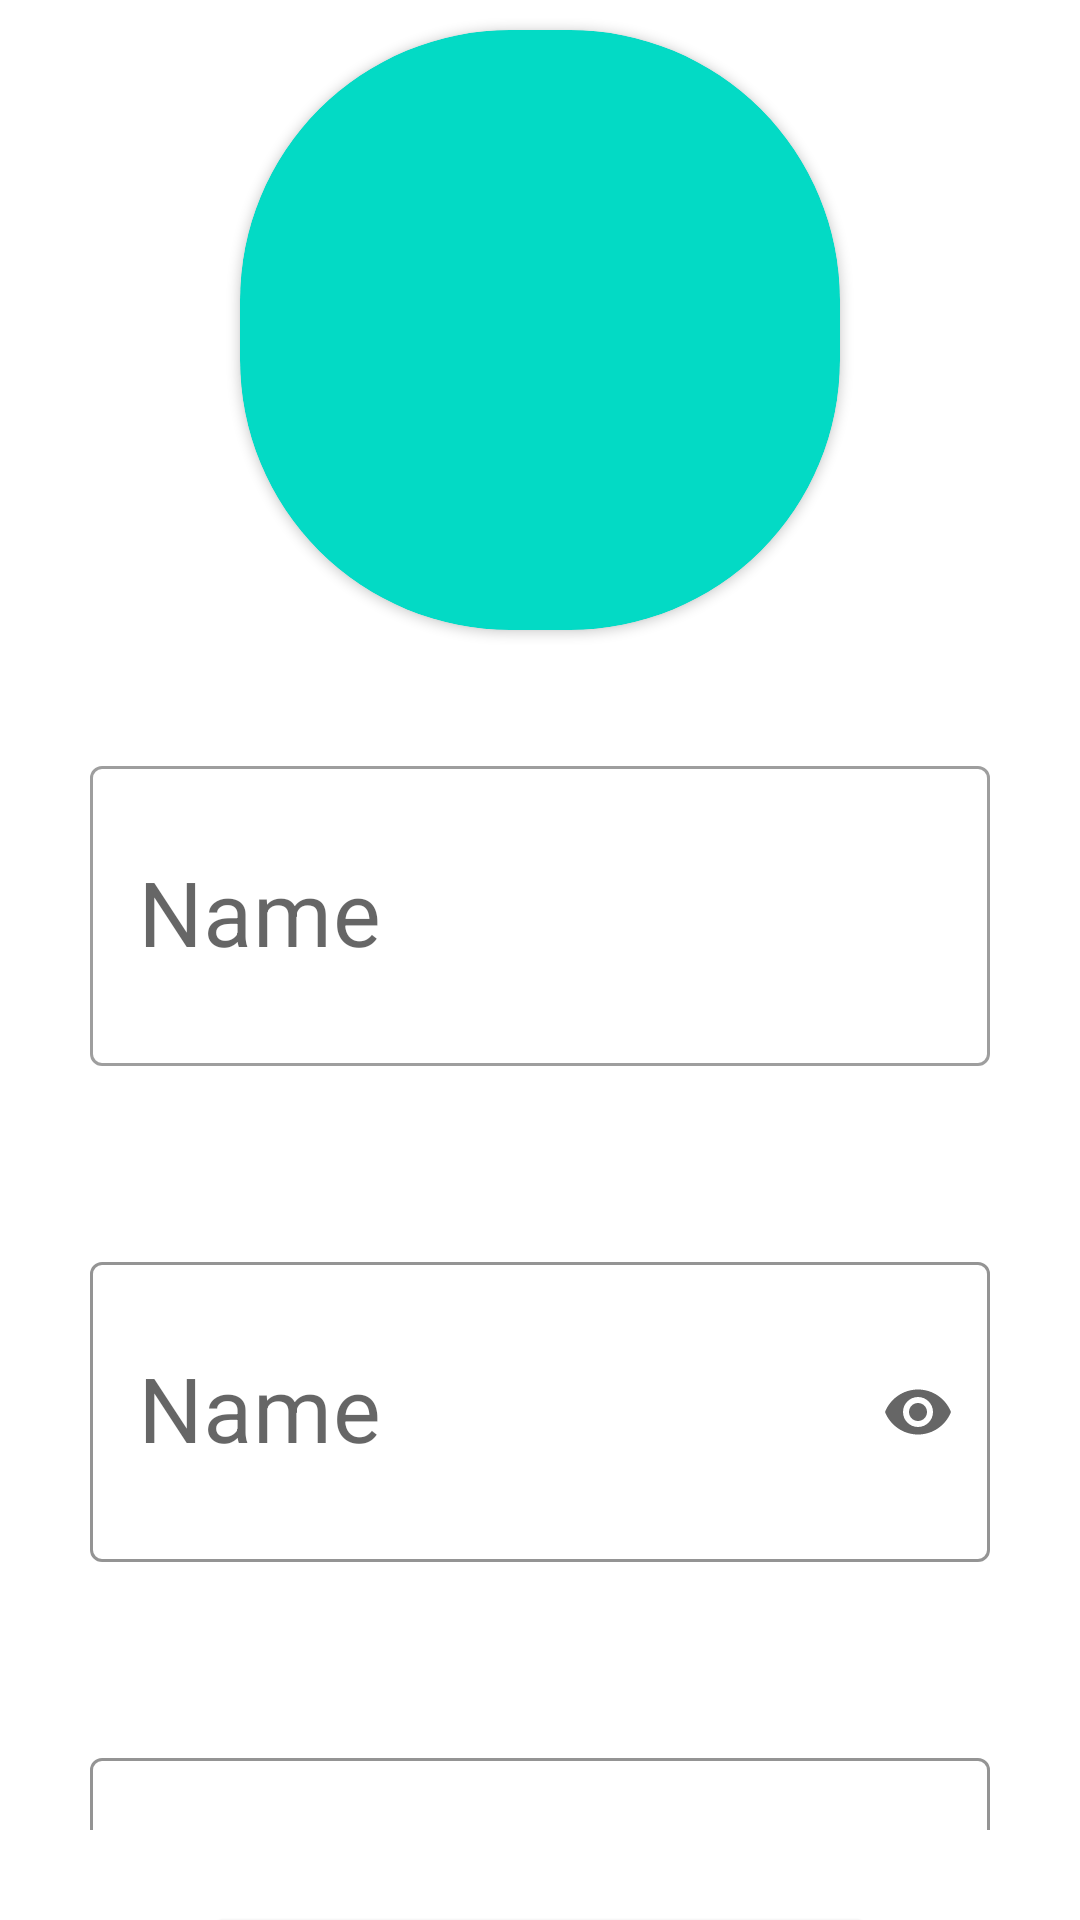

The Android layout XML behind this screen, and the referenced resources:
<!-- AndroidManifest.xml: application theme Theme.MyApp772023 -->
<!-- res/layout/activity_setting.xml -->
<?xml version="1.0" encoding="utf-8"?>
<LinearLayout xmlns:android="http://schemas.android.com/apk/res/android"
    xmlns:app="http://schemas.android.com/apk/res-auto"
    xmlns:tools="http://schemas.android.com/tools"
    android:layout_width="match_parent"
    android:layout_height="match_parent"
    android:orientation="vertical"
    android:gravity="center_horizontal"
    tools:context=".SettingActivity">


            <androidx.cardview.widget.CardView
                android:layout_width="200dp"
                android:layout_height="200dp"
                app:cardCornerRadius="90dp"
                app:cardElevation="2dp"
                android:layout_margin="10dp"
                android:backgroundTint="@color/teal_200">
                <ImageView

                    android:id="@+id/imv_avatar_group"
                    android:layout_width="match_parent"
                    android:layout_height="match_parent"></ImageView>
            </androidx.cardview.widget.CardView>
    <com.google.android.material.textfield.TextInputLayout
        android:layout_width="match_parent"
        android:layout_height="wrap_content"
        android:layout_margin="30dp"
        android:hint="Name"
        style="@style/Widget.MaterialComponents.TextInputLayout.OutlinedBox">
        <com.google.android.material.textfield.TextInputEditText
            android:textSize="30dp"
            android:layout_width="match_parent"
            android:layout_height="100dp"
            android:maxLength="20"
            style=""></com.google.android.material.textfield.TextInputEditText>
    </com.google.android.material.textfield.TextInputLayout>
    <com.google.android.material.textfield.TextInputLayout
        android:layout_width="match_parent"
        android:layout_height="wrap_content"
        android:layout_margin="30dp"
        android:hint="Name"
        app:endIconMode="password_toggle"
        app:hintTextColor="@color/teal_200"
        app:boxStrokeColor="@color/teal_200"
        style="@style/Widget.MaterialComponents.TextInputLayout.OutlinedBox">
        <com.google.android.material.textfield.TextInputEditText
            android:textSize="30dp"
            android:layout_width="match_parent"
            android:layout_height="100dp"
            android:maxLength="20"
            android:inputType="textPassword"

            ></com.google.android.material.textfield.TextInputEditText>
    </com.google.android.material.textfield.TextInputLayout>
    <com.google.android.material.textfield.TextInputLayout
        android:layout_width="match_parent"
        android:layout_height="wrap_content"
        android:layout_margin="30dp"
        android:hint="Name"
        app:endIconMode="password_toggle"
        app:hintTextColor="@color/teal_200"
        app:boxStrokeColor="@color/teal_200"
        style="@style/Widget.MaterialComponents.TextInputLayout.OutlinedBox">
        <com.google.android.material.textfield.TextInputEditText
            android:textSize="30dp"
            android:layout_width="match_parent"
            android:layout_height="100dp"
            android:maxLength="20"
            android:inputType="textPassword"
            ></com.google.android.material.textfield.TextInputEditText>
    </com.google.android.material.textfield.TextInputLayout>
    <androidx.appcompat.widget.AppCompatButton
        android:background="@drawable/background_button"
        android:text="SAVE"
        android:layout_width="@dimen/with_button"
        android:layout_height="@dimen/hight_button"></androidx.appcompat.widget.AppCompatButton>

</LinearLayout>
<!-- resources referenced by this layout -->
<resources>
  <color name="teal_200">#FF03DAC5</color>
  <dimen name="hight_button">63dp</dimen>
  <dimen name="with_button">228dp</dimen>
  <!-- drawable background_button (drawable) -->
  <?xml version="1.0" encoding="utf-8"?>
  <selector xmlns:android="http://schemas.android.com/apk/res/android">
      <item android:state_enabled="true" android:state_focused="false">
          <shape android:shape="rectangle">
              <solid android:color="#FF9B9B"></solid>
              <stroke android:width="1dp" android:color="@color/white"></stroke>
              <corners android:radius="10dp"></corners>
          </shape>
      </item>
  </selector>
  <style name="Theme.MyApp772023" parent="Theme.MaterialComponents.DayNight.NoActionBar">
          
          <item name="android:windowFullscreen">true</item>
          <item name="colorPrimary">@color/purple_500</item>
          <item name="colorPrimaryVariant">@color/purple_700</item>
          <item name="colorOnPrimary">@color/white</item>
          
          <item name="colorSecondary">@color/teal_200</item>
          <item name="colorSecondaryVariant">@color/teal_700</item>
          <item name="colorOnSecondary">@color/black</item>
          
          <item name="android:statusBarColor">?attr/colorPrimaryVariant</item>
          
      </style>
  <color name="white">#FFFFFFFF</color>
  <color name="purple_500">#FF6200EE</color>
  <color name="purple_700">#FF3700B3</color>
  <color name="teal_700">#FF018786</color>
  <color name="black">#FF000000</color>
</resources>
